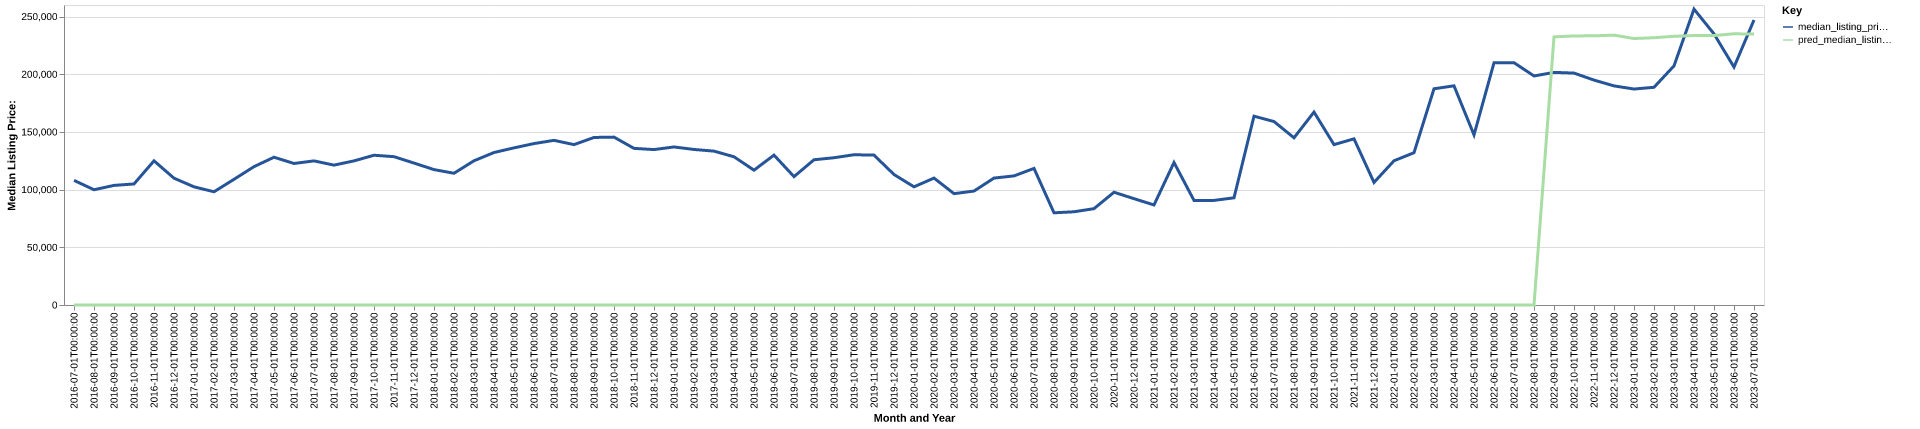

The data file committed next to this chart (first rows):
date, time_idx, median_listing_price, thirty_year_interest_rate_five, month, county_name, active_listing_count, median_days_on_market, pred_median_listing_price, month_year
2016-07-01, 0, 108000, 3.72, 7, cook, ga, 80.0, 84.0, 0, Jul-2016
2016-08-01, 1, 99900, 3.73, 8, cook, ga, 79.0, 101.0, 0, Aug-2016
2016-09-01, 2, 103650, 3.66, 9, cook, ga, 71.0, 108.0, 0, Sep-2016
2016-10-01, 3, 104900, 3.64, 10, cook, ga, 67.0, 101.0, 0, Oct-2016
2016-11-01, 4, 124950, 3.66, 11, cook, ga, 66.0, 112.0, 0, Nov-2016
2016-12-01, 5, 109900, 3.48, 12, cook, ga, 72.0, 88.0, 0, Dec-2016
2017-01-01, 6, 102425, 3.45, 1, cook, ga, 66.0, 97.0, 0, Jan-2017
2017-02-01, 7, 98125, 3.5, 2, cook, ga, 68.0, 102.0, 0, Feb-2017
2017-03-01, 8, 108925, 3.52, 3, cook, ga, 63.0, 119.0, 0, Mar-2017
2017-04-01, 9, 119900, 4.03, 4, cook, ga, 58.0, 114.0, 0, Apr-2017
2017-05-01, 10, 128075, 4.32, 5, cook, ga, 58.0, 94.0, 0, May-2017
2017-06-01, 11, 122650, 4.2, 6, cook, ga, 62.0, 75.0, 0, Jun-2017
2017-07-01, 12, 124900, 4.19, 7, cook, ga, 64.0, 73.0, 0, Jul-2017
2017-08-01, 13, 121225, 4.3, 8, cook, ga, 66.0, 83.0, 0, Aug-2017
2017-09-01, 14, 124900, 4.1, 9, cook, ga, 59.0, 108.0, 0, Sep-2017
2017-10-01, 15, 129800, 4.05, 10, cook, ga, 56.0, 94.0, 0, Oct-2017
2017-11-01, 16, 128550, 3.94, 11, cook, ga, 57.0, 66.0, 0, Nov-2017
2017-12-01, 17, 123000, 4.03, 12, cook, ga, 52.0, 74.0, 0, Dec-2017
2018-01-01, 18, 117350, 3.93, 1, cook, ga, 49.0, 86.0, 0, Jan-2018
2018-02-01, 19, 114175, 3.83, 2, cook, ga, 59.0, 67.0, 0, Feb-2018
2018-03-01, 20, 125000, 3.94, 3, cook, ga, 57.0, 52.0, 0, Mar-2018
2018-04-01, 21, 132150, 3.95, 4, cook, ga, 50.0, 81.0, 0, Apr-2018
2018-05-01, 22, 136175, 3.99, 5, cook, ga, 46.0, 95.0, 0, May-2018
2018-06-01, 23, 139900, 4.15, 6, cook, ga, 47.0, 107.0, 0, Jun-2018
2018-07-01, 24, 142700, 4.4, 7, cook, ga, 49.0, 93.0, 0, Jul-2018
2018-08-01, 25, 139000, 4.46, 8, cook, ga, 55.0, 82.0, 0, Aug-2018
2018-09-01, 26, 145200, 4.58, 9, cook, ga, 55.0, 89.0, 0, Sep-2018
2018-10-01, 27, 145500, 4.66, 10, cook, ga, 52.0, 93.0, 0, Oct-2018
2018-11-01, 28, 135750, 4.62, 11, cook, ga, 51.0, 95.0, 0, Nov-2018
2018-12-01, 29, 134700, 4.54, 12, cook, ga, 53.0, 99.0, 0, Dec-2018
2019-01-01, 30, 136975, 4.6, 1, cook, ga, 57.0, 94.0, 0, Jan-2019
2019-02-01, 31, 134800, 4.72, 2, cook, ga, 49.0, 96.0, 0, Feb-2019
2019-03-01, 32, 133357, 4.9, 3, cook, ga, 51.0, 91.0, 0, Mar-2019
2019-04-01, 33, 128457, 4.94, 4, cook, ga, 52.0, 101.0, 0, Apr-2019
2019-05-01, 34, 116850, 4.75, 5, cook, ga, 48.0, 86.0, 0, May-2019
2019-06-01, 35, 129900, 4.51, 6, cook, ga, 44.0, 99.0, 0, Jun-2019
2019-07-01, 36, 111250, 4.41, 7, cook, ga, 49.0, 86.0, 0, Jul-2019
2019-08-01, 37, 125873, 4.41, 8, cook, ga, 52.0, 82.0, 0, Aug-2019
2019-09-01, 38, 127632, 4.2, 9, cook, ga, 51.0, 82.0, 0, Sep-2019
2019-10-01, 39, 130225, 4.14, 10, cook, ga, 50.0, 83.0, 0, Oct-2019
2019-11-01, 40, 129900, 3.84, 11, cook, ga, 46.0, 99.0, 0, Nov-2019
2019-12-01, 41, 113100, 3.81, 12, cook, ga, 46.0, 104.0, 0, Dec-2019
2020-01-01, 42, 102425, 3.75, 1, cook, ga, 46.0, 100.0, 0, Jan-2020
2020-02-01, 43, 110000, 3.73, 2, cook, ga, 60.0, 73.0, 0, Feb-2020
2020-03-01, 44, 96500, 3.78, 3, cook, ga, 57.0, 67.0, 0, Mar-2020
2020-04-01, 45, 98750, 3.75, 4, cook, ga, 58.0, 91.0, 0, Apr-2020
2020-05-01, 46, 110000, 3.74, 5, cook, ga, 48.0, 109.0, 0, May-2020
2020-06-01, 47, 111875, 3.72, 6, cook, ga, 45.0, 133.0, 0, Jun-2020
2020-07-01, 48, 118375, 3.49, 7, cook, ga, 47.0, 143.0, 0, Jul-2020
2020-08-01, 49, 79900, 3.65, 8, cook, ga, 59.0, 38.0, 0, Aug-2020
2020-09-01, 50, 80800, 3.33, 9, cook, ga, 53.0, 51.0, 0, Sep-2020
2020-10-01, 51, 83500, 3.28, 10, cook, ga, 47.0, 80.0, 0, Oct-2020
2020-11-01, 52, 97725, 3.21, 11, cook, ga, 43.0, 111.0, 0, Nov-2020
2020-12-01, 53, 92150, 3.07, 12, cook, ga, 43.0, 138.0, 0, Dec-2020
2021-01-01, 54, 86700, 2.99, 1, cook, ga, 37.0, 169.0, 0, Jan-2021
2021-02-01, 55, 123500, 2.93, 2, cook, ga, 24.0, 94.0, 0, Feb-2021
2021-03-01, 56, 90650, 2.88, 3, cook, ga, 29.0, 39.0, 0, Mar-2021
2021-04-01, 57, 90650, 2.84, 4, cook, ga, 24.0, 38.0, 0, Apr-2021
2021-05-01, 58, 92900, 2.71, 5, cook, ga, 20.0, 68.0, 0, May-2021
2021-06-01, 59, 163650, 2.79, 6, cook, ga, 26.0, 54.0, 0, Jun-2021
... 25 more rows
